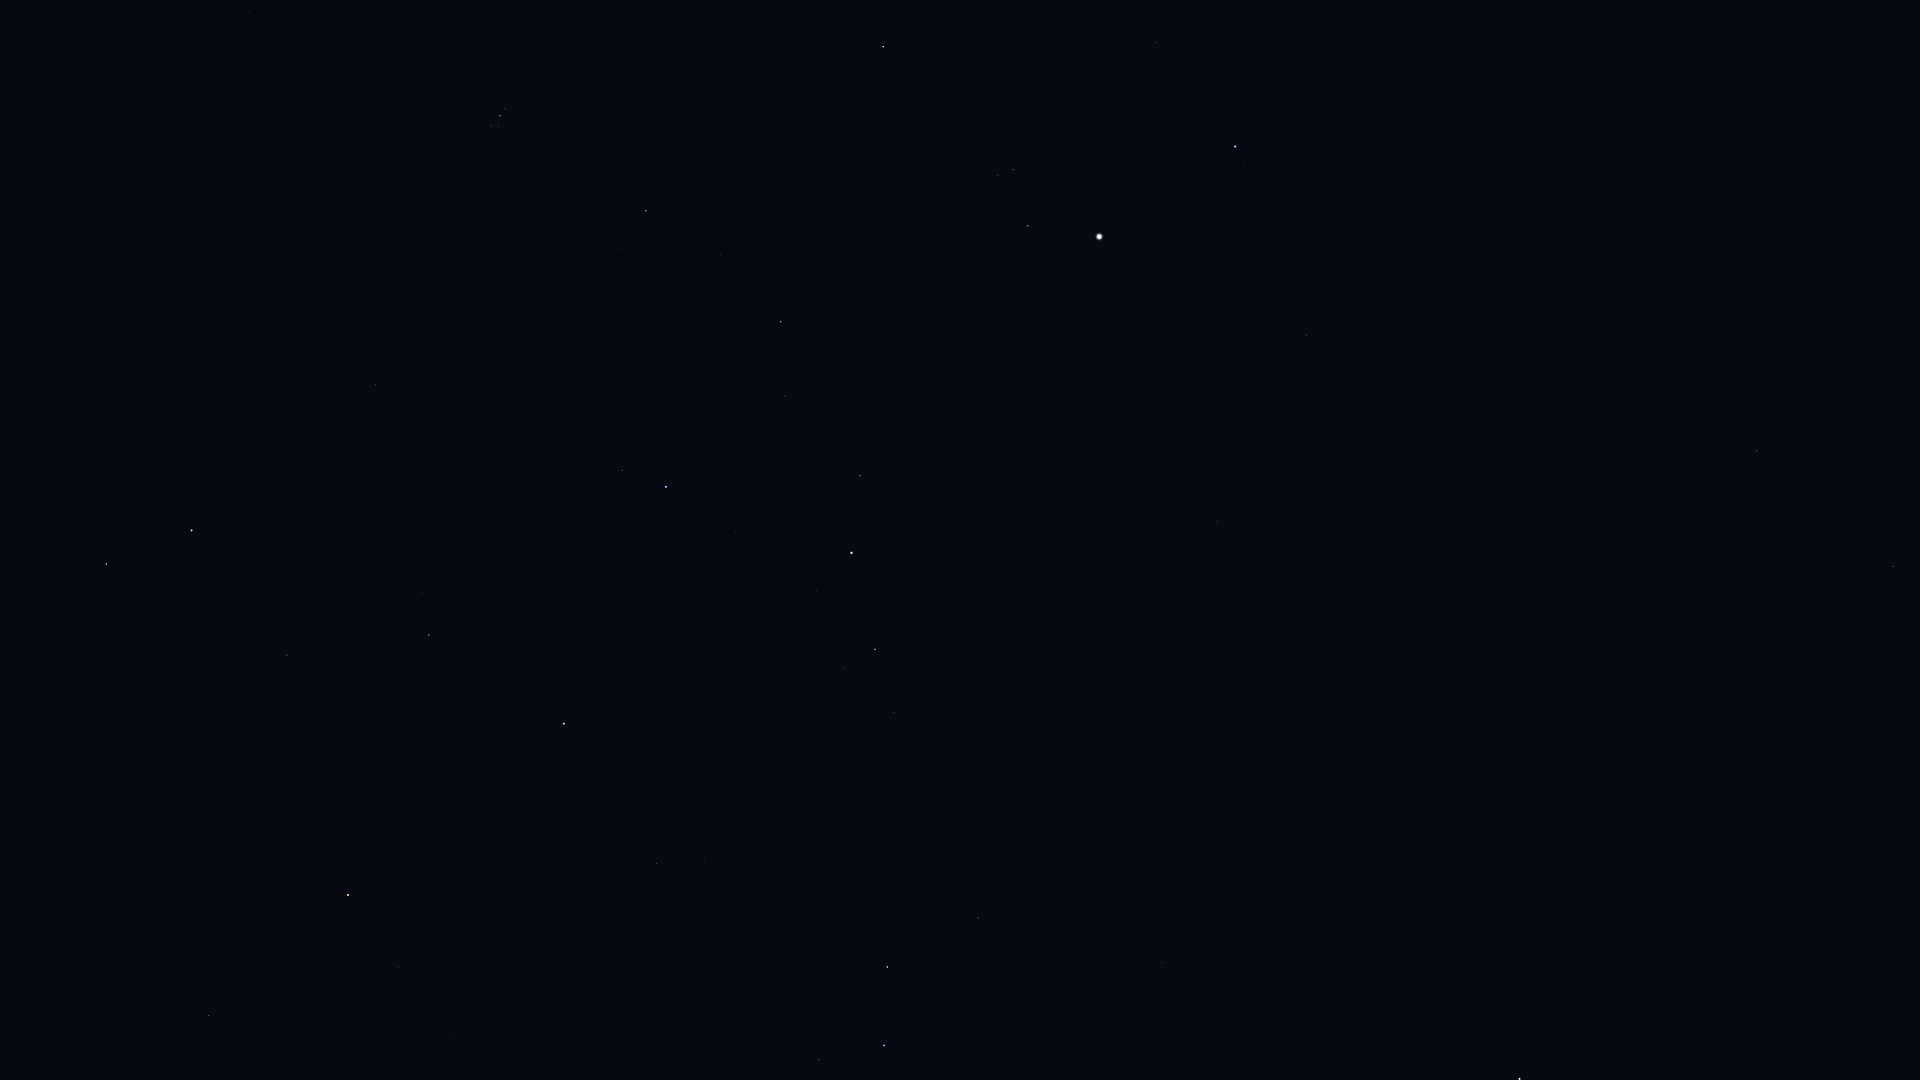

Data behind this chart, as committed beside it:
Star_ID, Name, X, Y
3092, HIP 3092, 209, 1016
3821, Achird, 819, 1060
3881, HIP 3881, 450, 1008
107418, Castula, 851, 1042
4436, HIP 4436, 398, 967
4889, HIP 4889, 255, 905
5447, Mirach, 348, 895
5742, HIP 5742, 107, 804
6193, HIP 6193, 177, 795
6411, Adhil, 575, 900
6643, Bélénos, 215, 777
6686, Ruchbah, 887, 967
7513, Titawin, 505, 819
7607, Nembus, 656, 864
8796, Mothallah, 287, 655
8832, Mesarthim, 71, 554
8886, Segin, 978, 918
8903, Sheratan, 106, 564
9640, Almach, 564, 724
9884, Hamal, 192, 531
10670, HIP 10670, 422, 592
12191, Buna, 618, 604
13061, Lilii Borea, 407, 418
13192, Nushagak, 1181, 887
13209, Bharani, 376, 385
13254, HIP 13254, 579, 515
13268, Miram, 894, 713
14328, HIP 14328, 875, 649
14576, Algol, 666, 487
14668, Misam, 736, 531
14838, Botein, 303, 195
15863, Mirfak, 851, 553
16228, HIP 16228, 1025, 674
17358, HIP 17358, 860, 476
18246, Atik, 621, 250
17489, Celaeno, 494, 129
17499, Electra, 491, 126
17531, Taygeta, 498, 130
17573, Maia, 499, 126
17579, Asterope, 502, 129
17608, Merope, 493, 118
17702, Alcyone, 500, 116
17851, Pleione, 506, 110
17959, HIP 17959, 1236, 799
18505, HIP 18505, 1121, 666
18532, HIP 18532, 781, 322
18614, Menkib, 721, 255
22783, HIP 22783, 1264, 640
23015, Hassaleh, 883, 47
23416, Almaaz, 1028, 226
23453, Saclateni, 998, 176
23767, Haedus, 1013, 170
24003, Mago, 1326, 685
24608, Capella, 1099, 237
25110, HIP 25110, 1437, 863
28360, Menkalinan, 1235, 147
30060, HIP 30060, 1394, 415
33449, HIP 33449, 1496, 382
36145, HIP 36145, 1576, 169
40687, Násti, 1720, 460
... 4 more rows
